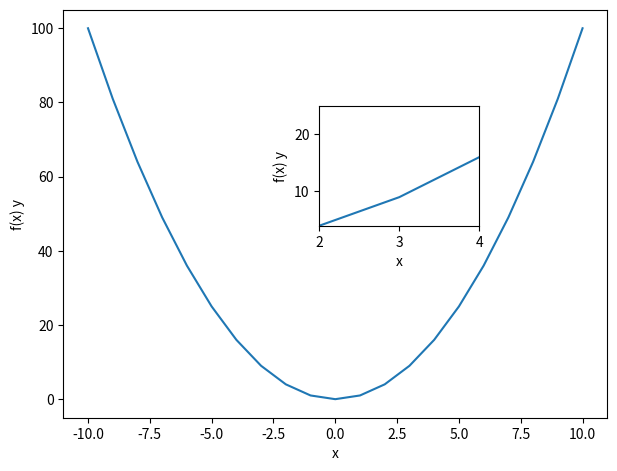
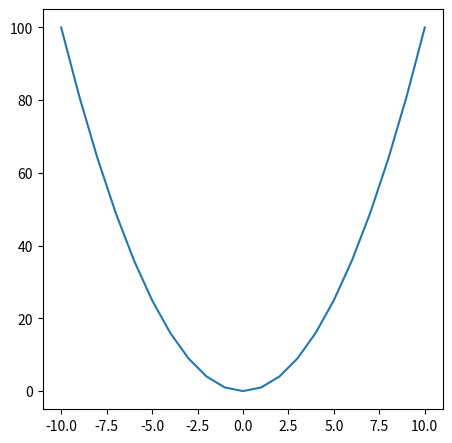

Generate these figures, in order, with matplotlib:
import matplotlib.pyplot as plt
import numpy as np


x = np.arange(-10,11)
y = x ** 2
a = np.arange(1,11)
b = a ** 3


fig = plt.figure()
# print(fig)
# Big Axes
axes1 = fig.add_axes([0.1,0.1,0.85,0.85])
axes1.plot(x,y)
axes1.set_xlabel("x")
axes1.set_ylabel("f(x) y")

# Small Axes
axes2 = fig.add_axes([0.5,0.5,0.25,0.25])
axes2.plot(x,y)
axes2.set_xlabel("x")
axes2.set_ylabel("f(x) y")
axes2.set_xlim(2,4)
axes2.set_ylim(4,25)
# axes.grid(True)
# print(axes)
# plt.show()


### Figure Parameters
fig1 = plt.figure(figsize=(4,4),dpi = 500)
axes1 = fig1.add_axes([0,0,1,1])
axes1.plot(x,y)
# plt.show()

fig1.savefig("new_figue_matplotlib.jpg",bbox_inches="tight")
